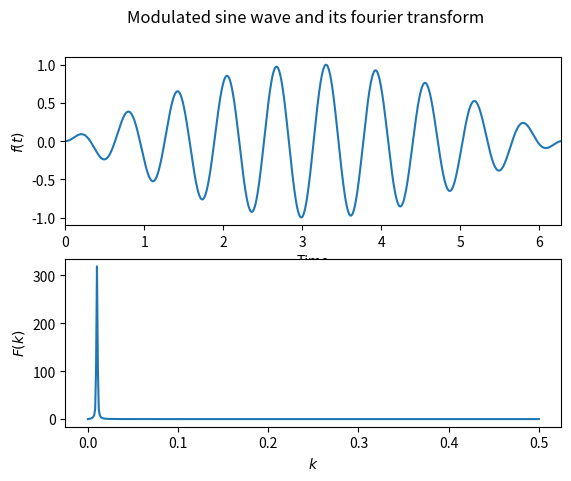

Python code for this plot:
# -*- coding: PYTHON3 -*-
# [redacted]
# [redacted]


""" fourier transform of simple function"""

import matplotlib.pyplot as plt 
from numpy import fft, linspace,pi,sin
from scipy import signal
import math


t = linspace(0,2*pi,1000) 		# ARRAY OF 1000 EVENLY SPACED POINTS FROM 0 TO 2PI
freq = fft.rfftfreq(t.shape[-1]) 		#FREQUENCY DOMAIN
N = 1000



#SQUARE WAVE AND ITS TRANSFORM
ft_sq = signal.square(10*pi*t,0.5) 		#SQUARE WAVE GENERATION
fk_sq = fft.fft(ft_sq) 		#FOURIER COEFFIECIENTS OF SQUARE WAVE

#ABSOLUTE VALUE
fk_sq_abs = []
for i in range(len(freq)):
	fk_sq_abs.append(math.hypot(fk_sq.real[i],fk_sq.imag[i]))

#DATA PLOTTING
plt.suptitle("Square wave and its fourier transform")
plt.subplot(211,)
plt.plot(t,ft_sq)
plt.xlabel('Time')
plt.ylabel(r'$f(t)$')

plt.subplot(212)
plt.xlabel(r'$k$')
plt.ylabel(r'$F(k)$')
plt.plot(freq,fk_sq_abs)
plt.savefig('square.png' , bbox_inches='tight')
plt.show()
plt.clf()



#SAWTOOTH WAVE AND ITS TRANSFORM
ft_saw = signal.sawtooth(2*pi*t)			#SAWTOOTH WAVE GENERATION
fk_saw = fft.fft(ft_saw)			#FOURIER COEFFICIENTS OF SAWTOOTH WAVE

#ABSOLUTE VALUE
fk_saw_abs = []
for i in range(len(freq)):
	fk_saw_abs.append(math.hypot(fk_saw.real[i],fk_saw.imag[i]))

#DATA PLOTTING
plt.suptitle("Sawtooth wave and its fourier transform")
plt.subplot(211)
plt.plot(t,ft_saw)
plt.xlabel('Time')
plt.ylabel(r'$f(t)$')

plt.subplot(212)
plt.xlabel(r'$k$')
plt.ylabel(r'$F(k)$')
plt.plot(freq,fk_saw_abs)
plt.savefig('sawtooth.png' , bbox_inches='tight')
plt.show()
plt.clf()

# MODULATED SINE WAVE AND ITS TRANSFORM
ft_sin = []
for n in range(1000):
	ft_sin.append(sin(pi*n/N) * sin(20 * pi * n / N)) #MODULATED SINE WAVE


fk_sin = fft.fft(ft_sin) 		#FOURIER COEFFICIENTS OF MODULATED SINE WAVE

fk_sin_abs = []
for i in range(len(freq)):
	fk_sin_abs.append(math.hypot(fk_sin.real[i],fk_sin.imag[i]))

#DATA PLOTTING
plt.suptitle("Modulated sine wave and its fourier transform")
plt.subplot(211)
plt.xlim(0,2*math.pi)
plt.plot(t,ft_sin)
plt.xlabel('Time')
plt.ylabel(r'$f(t)$')

plt.subplot(212)
plt.xlabel(r'$k$')
plt.ylabel(r'$F(k)$')
plt.plot(freq,fk_sin_abs)
plt.savefig('modulated_sine_wave.png' , bbox_inches='tight')
plt.show()
